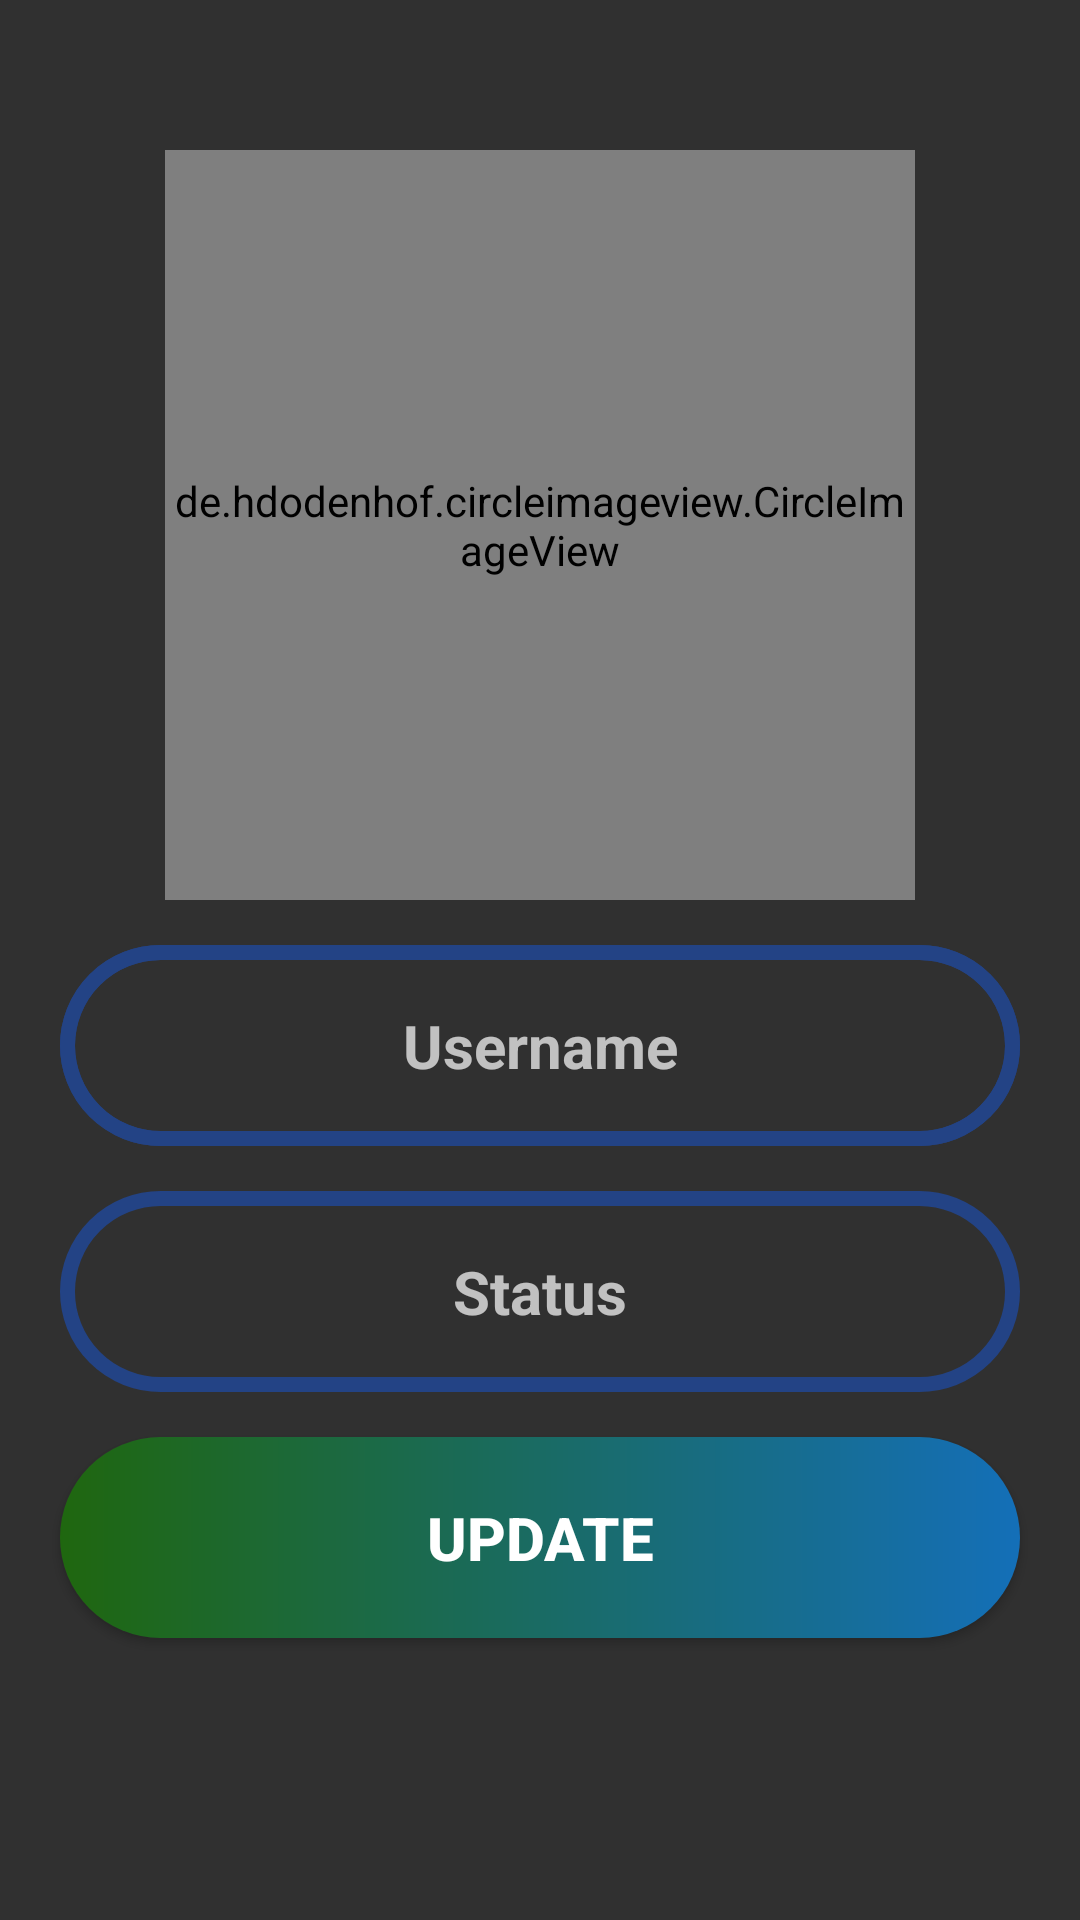

This screen was rendered from an Android layout file. Write that file and the resources it references.
<!-- AndroidManifest.xml: application theme AppTheme -->
<!-- res/layout/activity_settings.xml -->
<?xml version="1.0" encoding="utf-8"?>
<RelativeLayout xmlns:android="http://schemas.android.com/apk/res/android"
    xmlns:app="http://schemas.android.com/apk/res-auto"
    xmlns:tools="http://schemas.android.com/tools"
    android:layout_width="match_parent"
    android:layout_height="match_parent"
    tools:context=".activities.SettingsActivity">

    <de.hdodenhof.circleimageview.CircleImageView
        android:id="@+id/profile_image"
        android:layout_width="250dp"
        android:layout_height="250dp"
        android:layout_centerHorizontal="true"
        android:layout_marginTop="50sp"
        android:src="@drawable/profile"
        app:civ_border_color="#ED073224"
        app:civ_border_width="4dp" />

    <EditText
        android:id="@+id/username_field"
        android:layout_width="match_parent"
        android:layout_height="wrap_content"
        android:layout_below="@+id/profile_image"
        android:layout_marginStart="20dp"
        android:layout_marginTop="15dp"
        android:layout_marginEnd="20dp"
        android:autofillHints=""
        android:background="@drawable/inputs"
        android:hint="@string/username"
        android:inputType="text"
        android:padding="20dp"
        android:textAlignment="center"
        android:textColor="@color/colorPrimary"
        android:textSize="20sp"
        android:textStyle="bold" />

    <TextView
        android:id="@+id/userName_textView"
        android:layout_width="match_parent"
        android:layout_height="wrap_content"
        android:layout_below="@+id/profile_image"
        android:layout_marginStart="20dp"
        android:layout_marginTop="15dp"
        android:layout_marginEnd="20dp"
        android:autofillHints=""
        android:background="@drawable/inputs"
        android:padding="20dp"
        android:textAlignment="center"
        android:textColor="@color/colorPrimary"
        android:textSize="20sp"
        android:textStyle="bold" />

    <EditText
        android:id="@+id/status_field"
        android:layout_width="match_parent"
        android:layout_height="wrap_content"
        android:layout_below="@+id/username_field"
        android:layout_marginStart="20dp"
        android:layout_marginTop="15dp"
        android:layout_marginEnd="20dp"
        android:autofillHints=""
        android:background="@drawable/inputs"
        android:hint="@string/status"
        android:inputType="text"
        android:padding="20dp"
        android:textAlignment="center"
        android:textSize="20sp"
        android:textStyle="bold" />

    <Button
        android:id="@+id/update_profile_btn"
        android:layout_width="match_parent"
        android:layout_height="wrap_content"
        android:layout_below="@+id/status_field"
        android:layout_marginStart="20dp"
        android:layout_marginTop="15dp"
        android:layout_marginEnd="20dp"
        android:background="@drawable/buttons"
        android:padding="20dp"
        android:text="@string/update"
        android:textAlignment="center"
        android:textSize="20sp"
        android:textStyle="bold"
        app:cornerRadius="100dp" />

</RelativeLayout>
<!-- resources referenced by this layout -->
<resources>
  <color name="colorPrimary">#ED073224</color>
  <!-- drawable buttons (drawable) -->
  <?xml version="1.0" encoding="utf-8"?>
  <shape xmlns:android="http://schemas.android.com/apk/res/android">
      <gradient android:angle="180" android:startColor="#146FB8" android:endColor="#1F670F"/>
      <corners android:radius="50dp"/>
  </shape>
  <!-- drawable inputs (drawable) -->
  <?xml version="1.0" encoding="utf-8"?>
  <shape xmlns:android="http://schemas.android.com/apk/res/android">
      <stroke android:color="#234385"
          android:width="5dp">
      </stroke>
      <corners android:radius="50dp"/>
  </shape>
  <!-- drawable profile: jpg bitmap (drawable-v24, 10772 bytes) -->
  <string name="status">Status</string>
  <string name="update">Update</string>
  <string name="username">Username</string>
  <style name="AppTheme" parent="Theme.AppCompat.NoActionBar">
          
          <item name="colorPrimary">@color/colorPrimary</item>
          <item name="colorPrimaryDark">#0E2713</item>
          <item name="colorAccent">#AF3D08</item>
      </style>
</resources>
